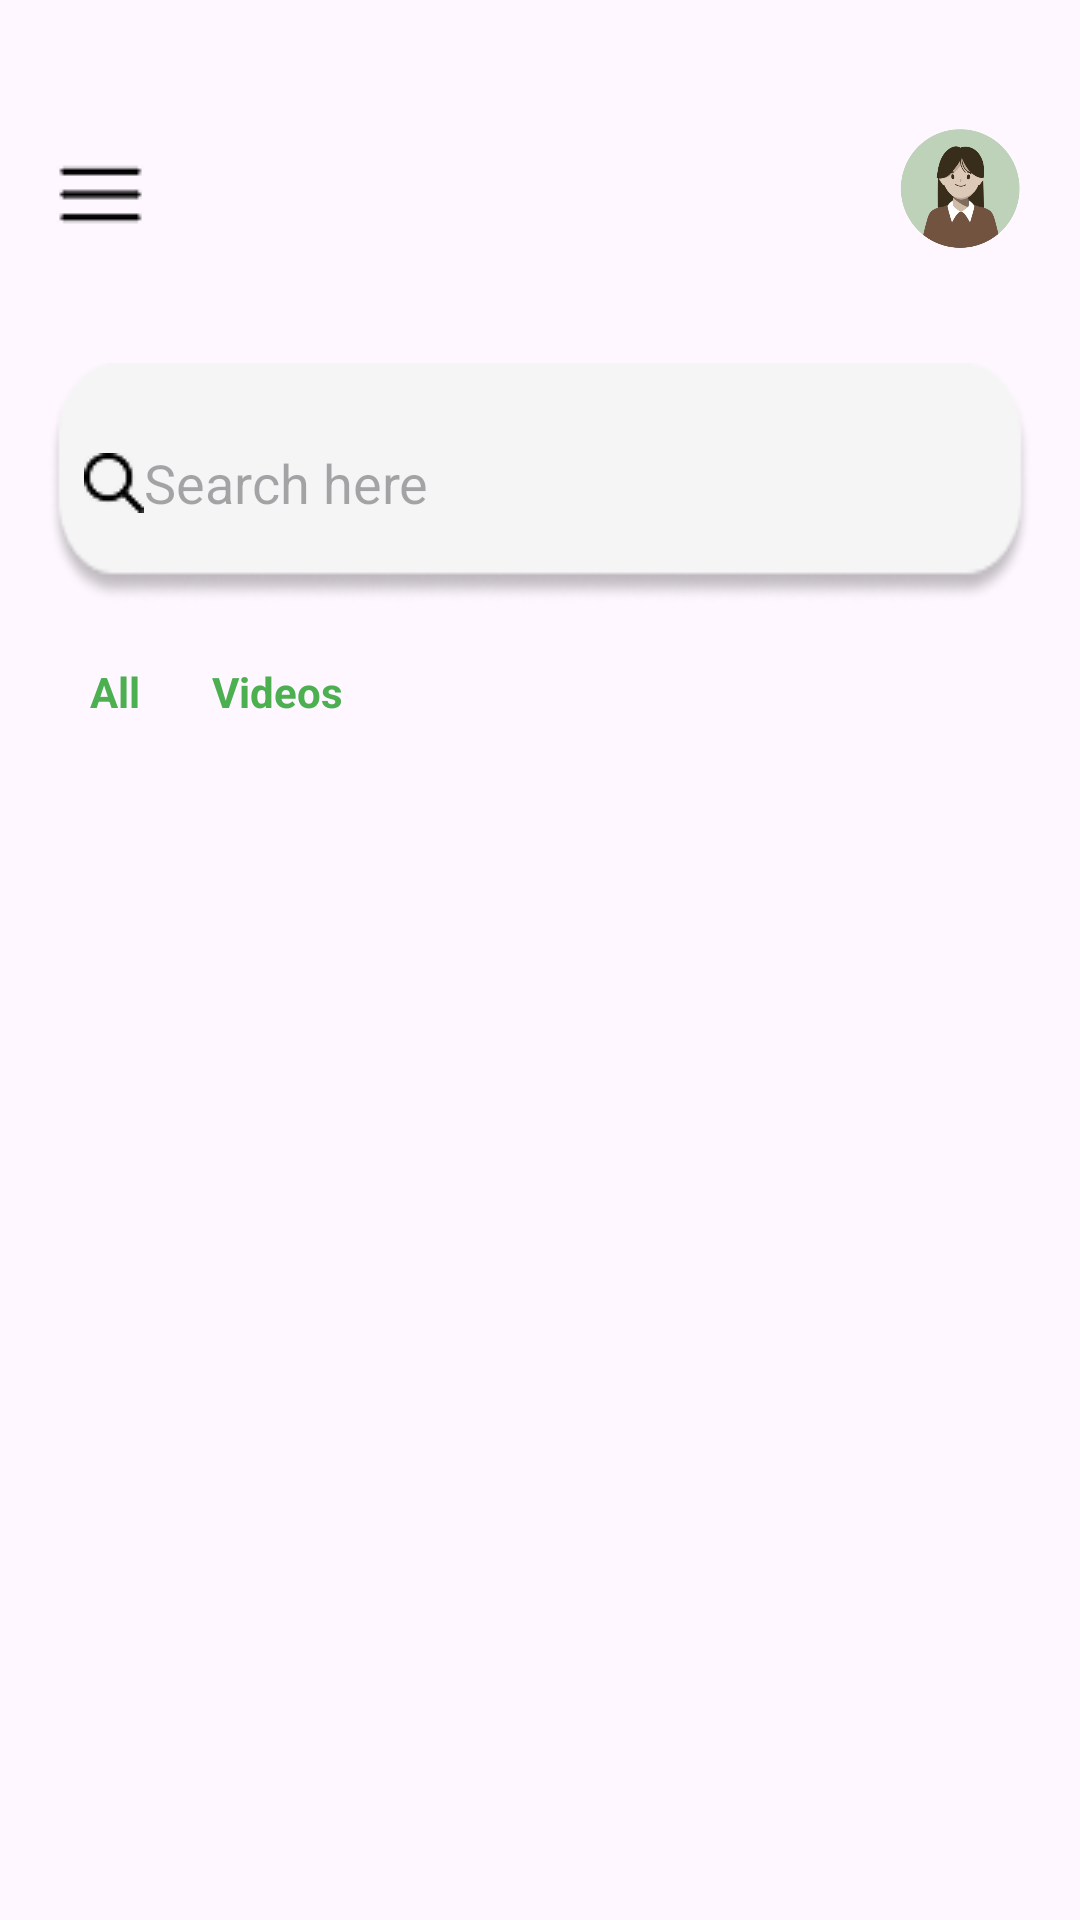

The Android layout XML behind this screen, and the referenced resources:
<!-- AndroidManifest.xml: application theme Theme.ProjectKape -->
<!-- res/layout/activity_home.xml -->
<?xml version="1.0" encoding="utf-8"?>
<androidx.drawerlayout.widget.DrawerLayout xmlns:android="http://schemas.android.com/apk/res/android"
    xmlns:app="http://schemas.android.com/apk/res-auto"
    xmlns:tools="http://schemas.android.com/tools"
    android:id="@+id/drawer_layout"
    android:layout_width="match_parent"
    android:layout_height="match_parent"
    tools:context=".Home">

    
    <androidx.constraintlayout.widget.ConstraintLayout
        android:layout_width="match_parent"
        android:layout_height="match_parent">

        
        <LinearLayout
            android:id="@+id/top_bar"
            android:layout_width="0dp"
            android:layout_height="wrap_content"
            android:orientation="horizontal"
            android:padding="16dp"
            android:gravity="center_vertical"
            android:weightSum="1"
            android:layout_marginTop="25dp"
            app:layout_constraintTop_toTopOf="parent"
            app:layout_constraintEnd_toEndOf="parent"
            app:layout_constraintStart_toStartOf="parent">

            <ImageButton
                android:id="@+id/menu_button"
                android:layout_width="wrap_content"
                android:layout_height="wrap_content"
                android:background="@android:color/transparent"
                android:contentDescription="@string/app_name"
                android:src="@drawable/menu"
                tools:ignore="TouchTargetSizeCheck" />

            <View
                android:layout_width="0dp"
                android:layout_weight="1"
                android:layout_height="1dp" />

            <ImageButton
                android:id="@+id/menuProfile"
                android:layout_width="48dp"
                android:layout_height="48dp"
                android:background="@android:color/transparent"
                android:contentDescription="@string/app_name"
                android:src="@drawable/profile"
                android:scaleType="centerCrop"
                tools:ignore="TouchTargetSizeCheck" />

        </LinearLayout>

        
        <AutoCompleteTextView
            android:id="@+id/search_bar"
            android:layout_width="0dp"
            android:layout_height="80dp"
            android:hint="Search here"
            android:drawableStart="@drawable/search"
            android:padding="12dp"
            android:background="@drawable/search_bg"
            android:inputType="text"
            android:layout_margin="16dp"
            android:completionThreshold="1"
            app:layout_constraintTop_toBottomOf="@id/top_bar"
            app:layout_constraintStart_toStartOf="parent"
            app:layout_constraintEnd_toEndOf="parent" />

        
        <LinearLayout
            android:id="@+id/filter_tabs"
            android:layout_width="0dp"
            android:layout_height="wrap_content"
            android:orientation="horizontal"
            android:gravity="start"
            android:layout_marginTop="20dp"
            android:layout_marginLeft="18dp"
            app:layout_constraintTop_toBottomOf="@id/search_bar"
            app:layout_constraintStart_toStartOf="parent"
            app:layout_constraintEnd_toEndOf="parent">

            <TextView
                android:id="@+id/tab_all"
                style="@style/FilterTabStyle"
                android:layout_width="wrap_content"
                android:layout_height="wrap_content"
                android:text="All" />

            <TextView
                android:id="@+id/tab_videos"
                style="@style/FilterTabStyle"
                android:layout_width="wrap_content"
                android:layout_height="wrap_content"
                android:text="Videos" />
        </LinearLayout>

        
        <androidx.recyclerview.widget.RecyclerView
            android:id="@+id/recyclerView"
            android:layout_width="0dp"
            android:layout_height="0dp"
            android:padding="8dp"
            app:layout_constraintTop_toBottomOf="@id/filter_tabs"
            app:layout_constraintBottom_toBottomOf="parent"
            app:layout_constraintStart_toStartOf="parent"
            app:layout_constraintEnd_toEndOf="parent"/>

    </androidx.constraintlayout.widget.ConstraintLayout>

    
    <LinearLayout
        android:id="@+id/drawer_menu"
        android:layout_width="280dp"
        android:layout_height="match_parent"
        android:layout_gravity="start"
        android:orientation="vertical"
        android:background="#F5EBD8"
        android:padding="16dp">

        <ImageView
            android:layout_width="100dp"
            android:layout_height="100dp"
            android:src="@drawable/ic_coffee"
            android:contentDescription="Logo"
            android:layout_gravity="center_horizontal"
            android:layout_marginBottom="24dp"/>

        
        <TextView
            android:id="@+id/nav_home"
            style="@style/DrawerMenuItem"
            android:text="Home" />

        <TextView
            android:id="@+id/nav_knowledge_hub"
            style="@style/DrawerMenuItem"
            android:text="Knowledge Hub" />

        <TextView
            android:id="@+id/nav_forms"
            style="@style/DrawerMenuItem"
            android:text="Forms" />

        <TextView
            android:id="@+id/nav_farm_calendar"
            style="@style/DrawerMenuItem"
            android:text="Farm Calendar" />

        <TextView
            android:id="@+id/nav_notifications"
            style="@style/DrawerMenuItem"
            android:text="Notifications" />

        <TextView
            android:id="@+id/nav_support"
            style="@style/DrawerMenuItem"
            android:text="Support" />

        <TextView
            android:id="@+id/nav_about"
            style="@style/DrawerMenuItem"
            android:text="About" />

    </LinearLayout>

</androidx.drawerlayout.widget.DrawerLayout>
<!-- resources referenced by this layout -->
<resources>
  <!-- drawable ic_coffee: png bitmap (drawable, 14404 bytes) -->
  <!-- drawable menu: png bitmap (drawable, 302 bytes) -->
  <!-- drawable profile: png bitmap (drawable, 23021 bytes) -->
  <!-- drawable search: png bitmap (drawable, 448 bytes) -->
  <!-- drawable search_bg: png bitmap (drawable, 3869 bytes) -->
  <string name="app_name">Gabay Kape</string>
  <style name="DrawerMenuItem">
          <item name="android:layout_width">match_parent</item>
          <item name="android:layout_height">wrap_content</item>
          <item name="android:padding">12dp</item>
          <item name="android:textColor">#5C3D2E</item>
          <item name="android:textSize">16sp</item>
          <item name="android:drawablePadding">16dp</item>
      </style>
  <style name="FilterTabStyle">
          <item name="android:layout_marginHorizontal">12dp</item>
          <item name="android:textColor">#4CAF50</item>
          <item name="android:textStyle">bold</item>
          <item name="android:textSize">14sp</item>
      </style>
  <style name="Theme.ProjectKape" parent="Base.Theme.ProjectKape" />
  <style name="Base.Theme.ProjectKape" parent="Theme.Material3.DayNight.NoActionBar">
          
          
      </style>
</resources>
